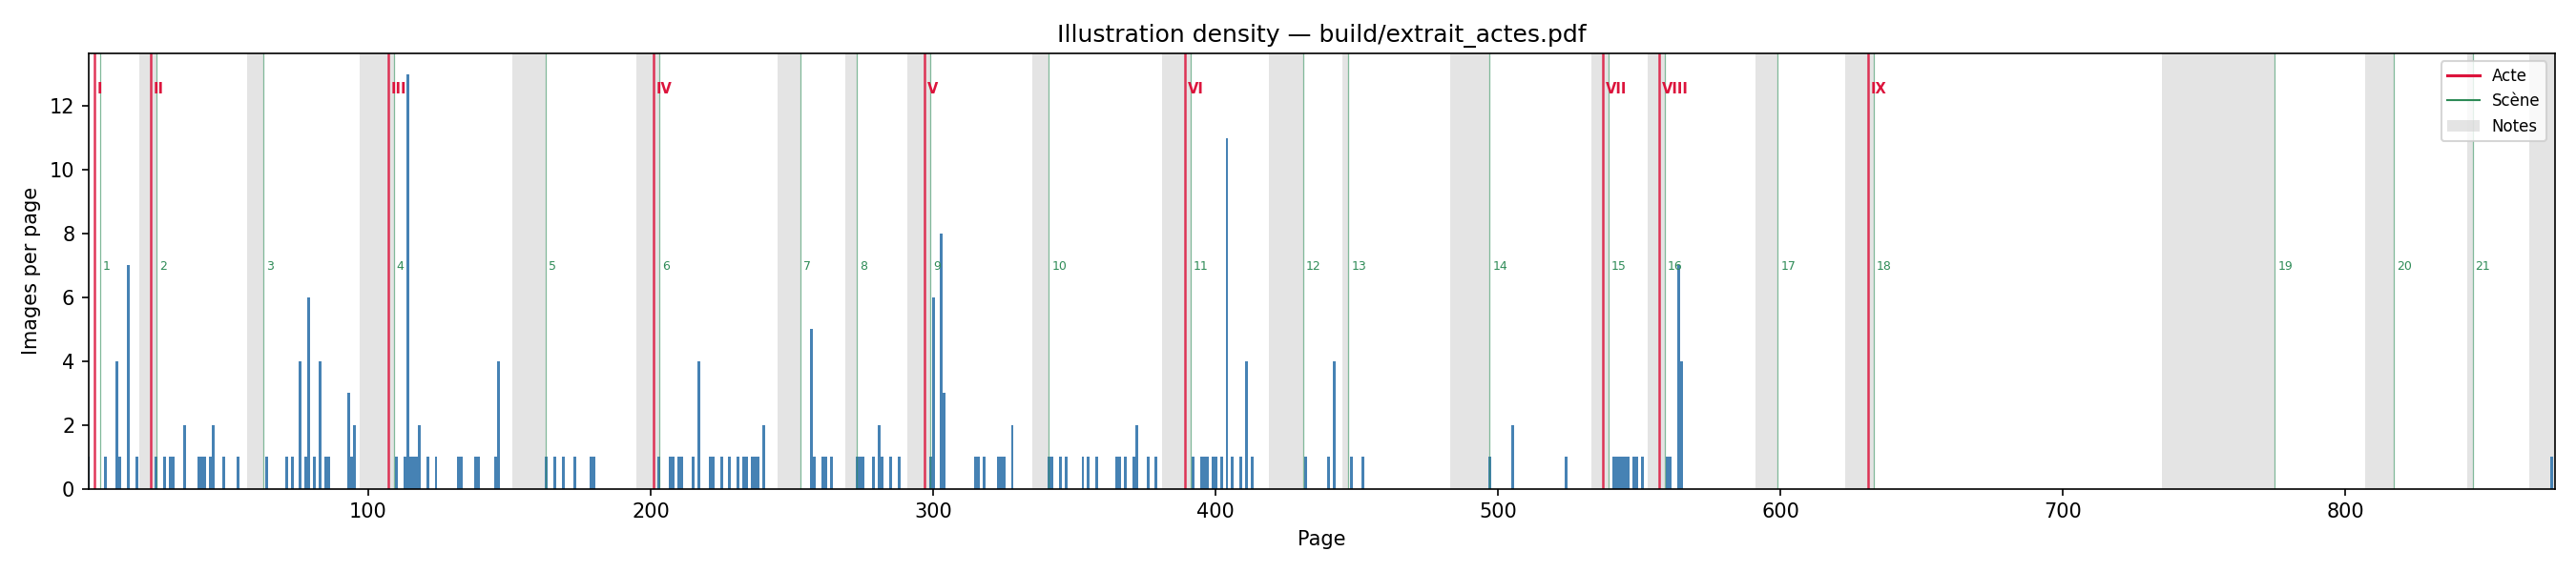

Here is the Python script that generated this plot:
#!/usr/bin/env python3
"""
Generate a bar chart of illustration density (images per page)
from the compiled PDF, with act/scene boundaries and notes spans
read directly from the PDF bookmarks.

Usage:
    python3 illustration_density.py
    python3 illustration_density.py build/my_other.pdf  # custom PDF path

Output: illustration_density.png (next to this script)

Requirements: pdfimages, pdfinfo (poppler), pymupdf (pip install pymupdf)
"""

import collections
import subprocess
import sys

import fitz  # pymupdf
import matplotlib
matplotlib.use('Agg')
import matplotlib.pyplot as plt
from matplotlib.lines import Line2D
from matplotlib.patches import Patch

PDF_PATH = sys.argv[1] if len(sys.argv) > 1 else 'build/extrait_actes.pdf'

# ── 1. Read bookmarks from PDF ────────────────────────────────────────────────

doc = fitz.open(PDF_PATH)
toc = doc.get_toc()          # [[level, title, page], ...]
total_pages = doc.page_count
doc.close()

acts   = []   # (title, page)
scenes = []   # (title, page)
notes  = []   # page

for level, title, page in toc:
    t = title.strip()
    if level == 1 and t.startswith('Acte'):
        acts.append((t, page))
    elif level >= 2 and t.startswith('Scène'):
        scenes.append((t, page))
    elif t == 'Notes':
        notes.append(page)

print(f"Bookmarks — Acts: {len(acts)}, Scenes: {len(scenes)}, Notes sections: {len(notes)}")

# ── 2. Notes spans: from Notes page to next act/scene/notes start ─────────────

scene_pages = sorted(p for _, p in scenes)

def notes_end(notes_page):
    """Last page of a notes section = page before the next scene starts."""
    candidates = [p for p in scene_pages if p > notes_page]
    return (min(candidates) - 1) if candidates else total_pages

notes_spans = [(p, notes_end(p)) for p in notes]

# ── 3. Count images per page via pdfimages ────────────────────────────────────

result = subprocess.run(
    ['pdfimages', '-list', PDF_PATH],
    capture_output=True, text=True
)
counts = collections.Counter()
for line in result.stdout.splitlines()[2:]:
    parts = line.split()
    if len(parts) < 4:
        continue
    if parts[2] == 'smask':
        continue
    counts[int(parts[0])] += 1

pages  = list(range(1, total_pages + 1))
values = [counts.get(p, 0) for p in pages]

print(f"Pages: {total_pages}  |  Pages with images: {sum(1 for v in values if v > 0)}")
print(f"Max images on one page: {max(values)} (p.{pages[values.index(max(values))]})")

# ── 4. Plot ───────────────────────────────────────────────────────────────────

fig, ax = plt.subplots(figsize=(18, 4))

# Notes spans — light grey background
for start, end in notes_spans:
    ax.axvspan(start, end + 1, color='lightgrey', alpha=0.6, linewidth=0)

# Image bars
ax.bar(pages, values, width=1.0, color='steelblue', linewidth=0)

top = max(values)

# Scene lines — green
for title, p in scenes:
    num = title.replace('Scène', '').strip()
    ax.axvline(p, color='seagreen', linewidth=0.6, alpha=0.6)
    ax.text(p + 1, top * 0.55, num, color='seagreen', fontsize=6, va='top')

# Act lines — red
for title, p in acts:
    label = title.replace('Acte', '').strip()
    ax.axvline(p, color='crimson', linewidth=1.2, alpha=0.85)
    ax.text(p + 1, top * 0.98, label, color='crimson', fontsize=7,
            va='top', fontweight='bold')

ax.set_xlabel('Page')
ax.set_ylabel('Images per page')
ax.set_title(f'Illustration density — {PDF_PATH}')
ax.set_xlim(1, total_pages)
ax.yaxis.get_major_locator().set_params(integer=True)

legend = [
    Line2D([0], [0], color='crimson',   linewidth=1.5, label='Acte'),
    Line2D([0], [0], color='seagreen',  linewidth=1.0, label='Scène'),
    Patch(facecolor='lightgrey', alpha=0.6,             label='Notes'),
]
ax.legend(handles=legend, fontsize=8, loc='upper right')

plt.tight_layout()
out = 'illustration_density.png'
plt.savefig(out, dpi=150)
print(f"Saved: {out}")
